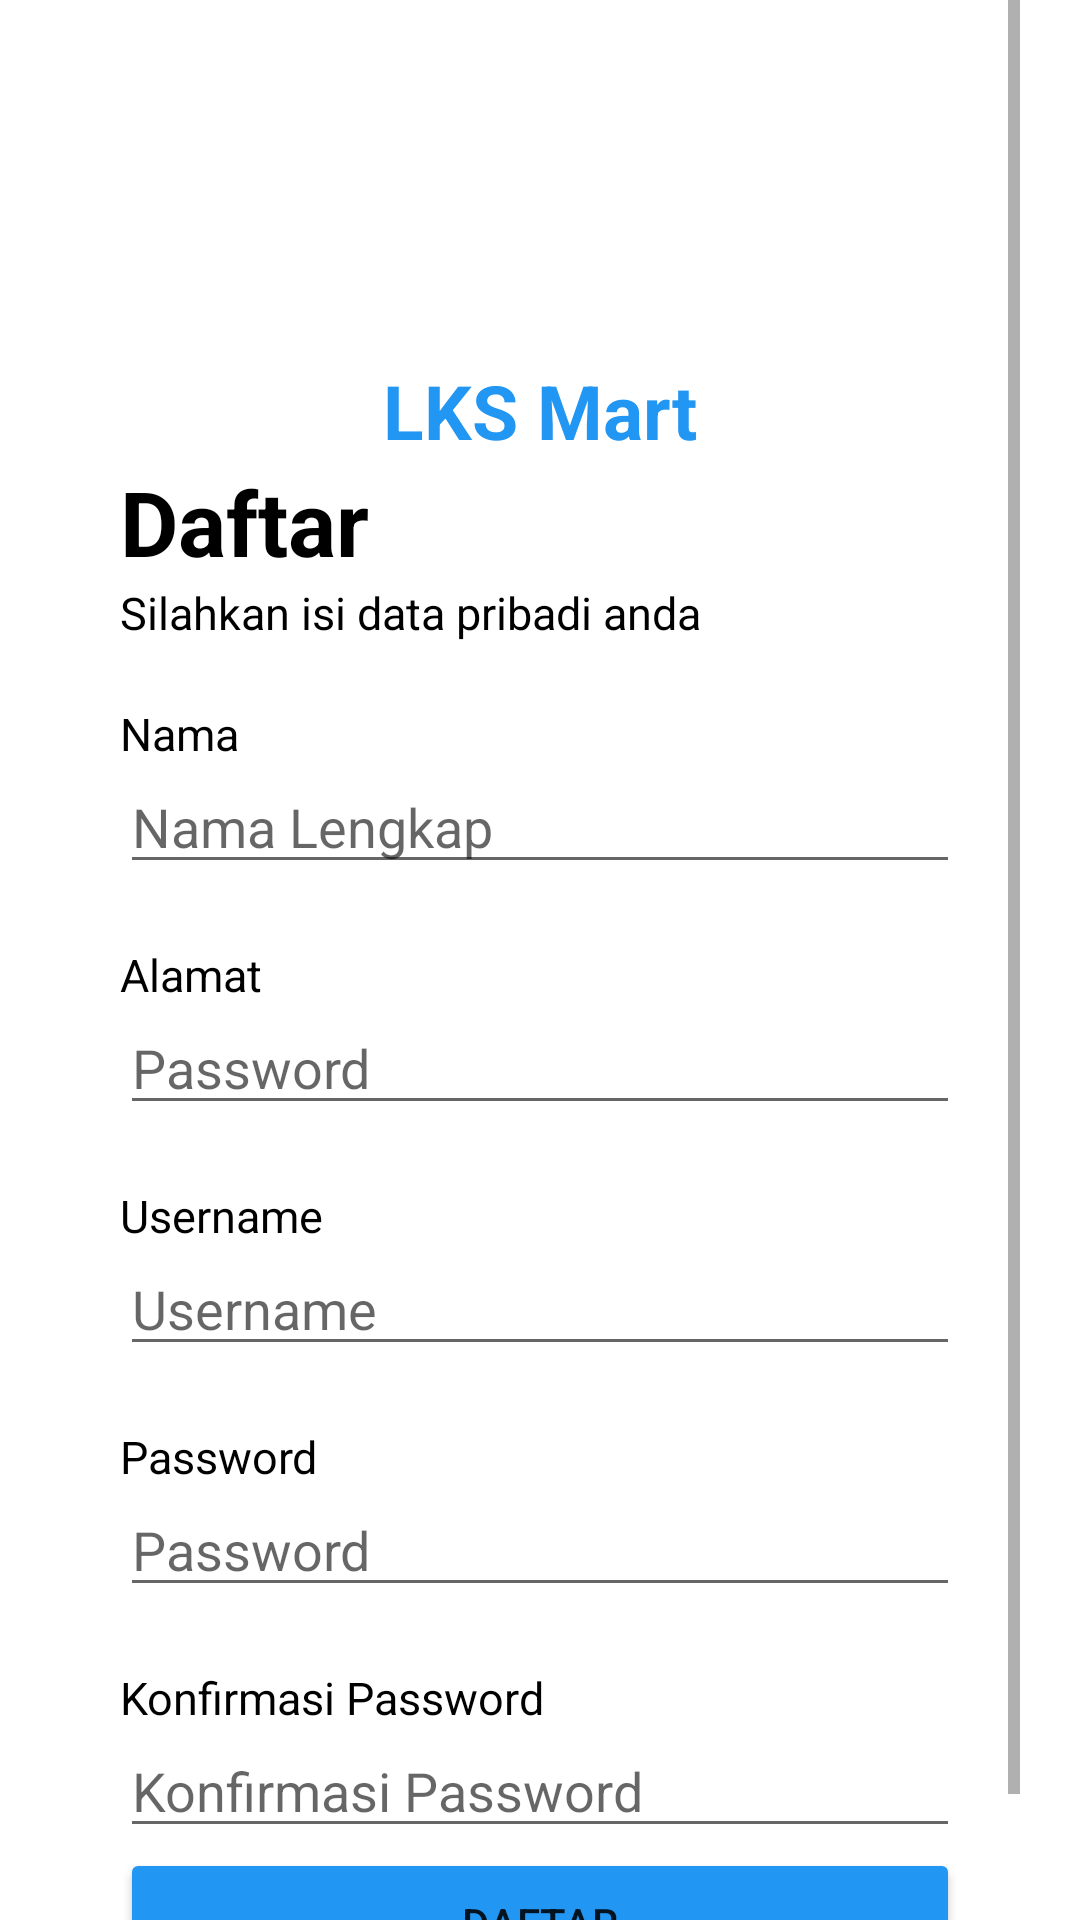

Produce the Android XML layout that renders to this screen, including the resource entries it uses.
<!-- AndroidManifest.xml: application theme Theme.LKSMarket -->
<!-- res/layout/activity_register.xml -->
<?xml version="1.0" encoding="utf-8"?>
<ScrollView xmlns:android="http://schemas.android.com/apk/res/android"
    xmlns:app="http://schemas.android.com/apk/res-auto"
    xmlns:tools="http://schemas.android.com/tools"
    android:layout_width="match_parent"
    android:layout_height="match_parent"
    tools:context=".RegisterActivity"
    android:paddingHorizontal="20dp"
    >

    <androidx.constraintlayout.widget.ConstraintLayout
        android:layout_width="match_parent"
        android:layout_height="wrap_content"
        android:paddingHorizontal="20dp">

        <LinearLayout
            android:id="@+id/linearLayout"
            android:layout_width="match_parent"
            android:layout_height="wrap_content"
            android:layout_marginTop="20dp"
            android:orientation="vertical"
            android:gravity="center"
            app:layout_constraintEnd_toEndOf="parent"
            app:layout_constraintStart_toStartOf="parent"
            app:layout_constraintTop_toTopOf="parent">

            <ImageView
                android:layout_width="100dp"
                android:layout_height="100dp"
                android:src="@drawable/ic_launcher_background"
                app:layout_constraintEnd_toEndOf="parent"
                app:layout_constraintStart_toStartOf="parent"
                app:layout_constraintTop_toTopOf="parent" />

            <TextView
                android:layout_width="wrap_content"
                android:layout_height="wrap_content"
                android:text="LKS Mart"
                android:textColor="@color/primary"
                android:textSize="25dp"
                android:textStyle="bold" />
        </LinearLayout>

        <TextView
            android:id="@+id/textView"
            android:layout_width="match_parent"
            android:layout_height="wrap_content"
            android:text="Daftar"
            android:textAlignment="textStart"
            android:textColor="@color/black"
            android:textSize="30dp"
            android:textStyle="bold"
            app:layout_constraintEnd_toEndOf="parent"
            app:layout_constraintStart_toStartOf="parent"
            app:layout_constraintTop_toBottomOf="@+id/linearLayout" />

        <TextView
            android:id="@+id/textView3"
            android:layout_width="match_parent"
            android:layout_height="wrap_content"
            android:text="Silahkan isi data pribadi anda"
            android:textAlignment="textStart"
            android:textColor="@color/black"
            android:textSize="15dp"
            app:layout_constraintEnd_toEndOf="parent"
            app:layout_constraintStart_toStartOf="parent"
            app:layout_constraintTop_toBottomOf="@+id/textView" />

        <TextView
            android:id="@+id/textView4"
            android:layout_width="match_parent"
            android:layout_height="wrap_content"
            android:layout_marginTop="20dp"
            android:text="Nama"
            android:textAlignment="textStart"
            android:textColor="@color/black"
            android:textSize="15dp"
            app:layout_constraintEnd_toEndOf="parent"
            app:layout_constraintStart_toStartOf="parent"
            app:layout_constraintTop_toBottomOf="@+id/textView3" />

        <EditText
            android:id="@+id/txt_name_regist"
            android:layout_width="match_parent"
            android:layout_height="40dp"
            android:hint="Nama Lengkap"
            app:layout_constraintEnd_toEndOf="parent"
            app:layout_constraintStart_toStartOf="parent"
            app:layout_constraintTop_toBottomOf="@+id/textView4" />
        <TextView
            android:id="@+id/textView5"
            android:layout_width="match_parent"
            android:layout_height="wrap_content"
            android:layout_marginTop="20dp"
            android:text="Alamat"
            android:textAlignment="textStart"
            android:textColor="@color/black"
            android:textSize="15dp"
            app:layout_constraintEnd_toEndOf="parent"
            app:layout_constraintStart_toStartOf="parent"
            app:layout_constraintTop_toBottomOf="@+id/txt_name_regist" />

        <EditText
            android:id="@+id/txt_alamat_regist"
            android:layout_width="match_parent"
            android:layout_height="40dp"
            android:hint="Password"
            app:layout_constraintEnd_toEndOf="parent"
            app:layout_constraintStart_toStartOf="parent"
            app:layout_constraintTop_toBottomOf="@+id/textView5" />
        <TextView
            android:id="@+id/textView6"
            android:layout_width="match_parent"
            android:layout_height="wrap_content"
            android:layout_marginTop="20dp"
            android:text="Username"
            android:textAlignment="textStart"
            android:textColor="@color/black"
            android:textSize="15dp"
            app:layout_constraintEnd_toEndOf="parent"
            app:layout_constraintStart_toStartOf="parent"
            app:layout_constraintTop_toBottomOf="@+id/txt_alamat_regist" />

        <EditText
            android:id="@+id/txt_username_regist"
            android:layout_width="match_parent"
            android:layout_height="40dp"
            android:hint="Username"
            app:layout_constraintEnd_toEndOf="parent"
            app:layout_constraintStart_toStartOf="parent"
            app:layout_constraintTop_toBottomOf="@+id/textView6" />
        <TextView
            android:id="@+id/textView7"
            android:layout_width="match_parent"
            android:layout_height="wrap_content"
            android:layout_marginTop="20dp"
            android:text="Password"
            android:textAlignment="textStart"
            android:textColor="@color/black"
            android:textSize="15dp"
            app:layout_constraintEnd_toEndOf="parent"
            app:layout_constraintStart_toStartOf="parent"
            app:layout_constraintTop_toBottomOf="@+id/txt_username_regist" />

        <EditText
            android:id="@+id/txt_password_regist"
            android:layout_width="match_parent"
            android:layout_height="40dp"
            android:hint="Password"
            app:layout_constraintEnd_toEndOf="parent"
            app:layout_constraintStart_toStartOf="parent"
            app:layout_constraintTop_toBottomOf="@+id/textView7" />
        <TextView
            android:id="@+id/textView8"
            android:layout_width="match_parent"
            android:layout_height="wrap_content"
            android:layout_marginTop="20dp"
            android:text="Konfirmasi Password"
            android:textAlignment="textStart"
            android:textColor="@color/black"
            android:textSize="15dp"
            app:layout_constraintEnd_toEndOf="parent"
            app:layout_constraintStart_toStartOf="parent"
            app:layout_constraintTop_toBottomOf="@+id/txt_password_regist" />

        <EditText
            android:id="@+id/txt_kf_password_regist"
            android:layout_width="match_parent"
            android:layout_height="40dp"
            android:hint="Konfirmasi Password"
            app:layout_constraintEnd_toEndOf="parent"
            app:layout_constraintStart_toStartOf="parent"
            app:layout_constraintTop_toBottomOf="@+id/textView8" />
        <Button
            android:id="@+id/btn_daftar"
            android:layout_width="match_parent"
            android:layout_height="50dp"
            android:text="Daftar"
            app:layout_constraintEnd_toEndOf="parent"
            app:layout_constraintStart_toStartOf="parent"
            android:backgroundTint="@color/primary"
            app:layout_constraintTop_toBottomOf="@+id/txt_kf_password_regist"
            />
        <LinearLayout
            android:layout_width="match_parent"
            android:layout_height="wrap_content"
            android:orientation="horizontal"
            app:layout_constraintEnd_toEndOf="parent"
            app:layout_constraintStart_toStartOf="parent"
            android:backgroundTint="@color/primary"
            app:layout_constraintTop_toBottomOf="@+id/btn_daftar"
            android:gravity="center"
            >
            <TextView
                android:layout_width="wrap_content"
                android:layout_height="wrap_content"
                android:text="Sudah punya akun ? "
                android:textColor="@color/black"
                />
            <TextView
                android:id="@+id/txt_haveacoount"
                android:layout_width="wrap_content"
                android:layout_height="wrap_content"
                android:text="Login Disini"
                android:textColor="@color/primary"
                />
        </LinearLayout>

    </androidx.constraintlayout.widget.ConstraintLayout>

</ScrollView>
<!-- resources referenced by this layout -->
<resources>
  <color name="black">#FF000000</color>
  <color name="primary">#2196F3</color>
  <style name="Theme.LKSMarket" parent="Theme.MaterialComponents.DayNight.NoActionBar">
          
          <item name="colorPrimary">@color/primary</item>
          <item name="colorPrimaryVariant">@color/purple_700</item>
          <item name="colorOnPrimary">@color/white</item>
          
          <item name="colorSecondary">@color/teal_200</item>
          <item name="colorSecondaryVariant">@color/teal_700</item>
          <item name="colorOnSecondary">@color/black</item>
          
          <item name="android:statusBarColor">?attr/colorPrimary</item>
          
      </style>
  <color name="purple_700">#FF3700B3</color>
  <color name="white">#FFFFFFFF</color>
  <color name="teal_200">#FF03DAC5</color>
  <color name="teal_700">#FF018786</color>
</resources>
